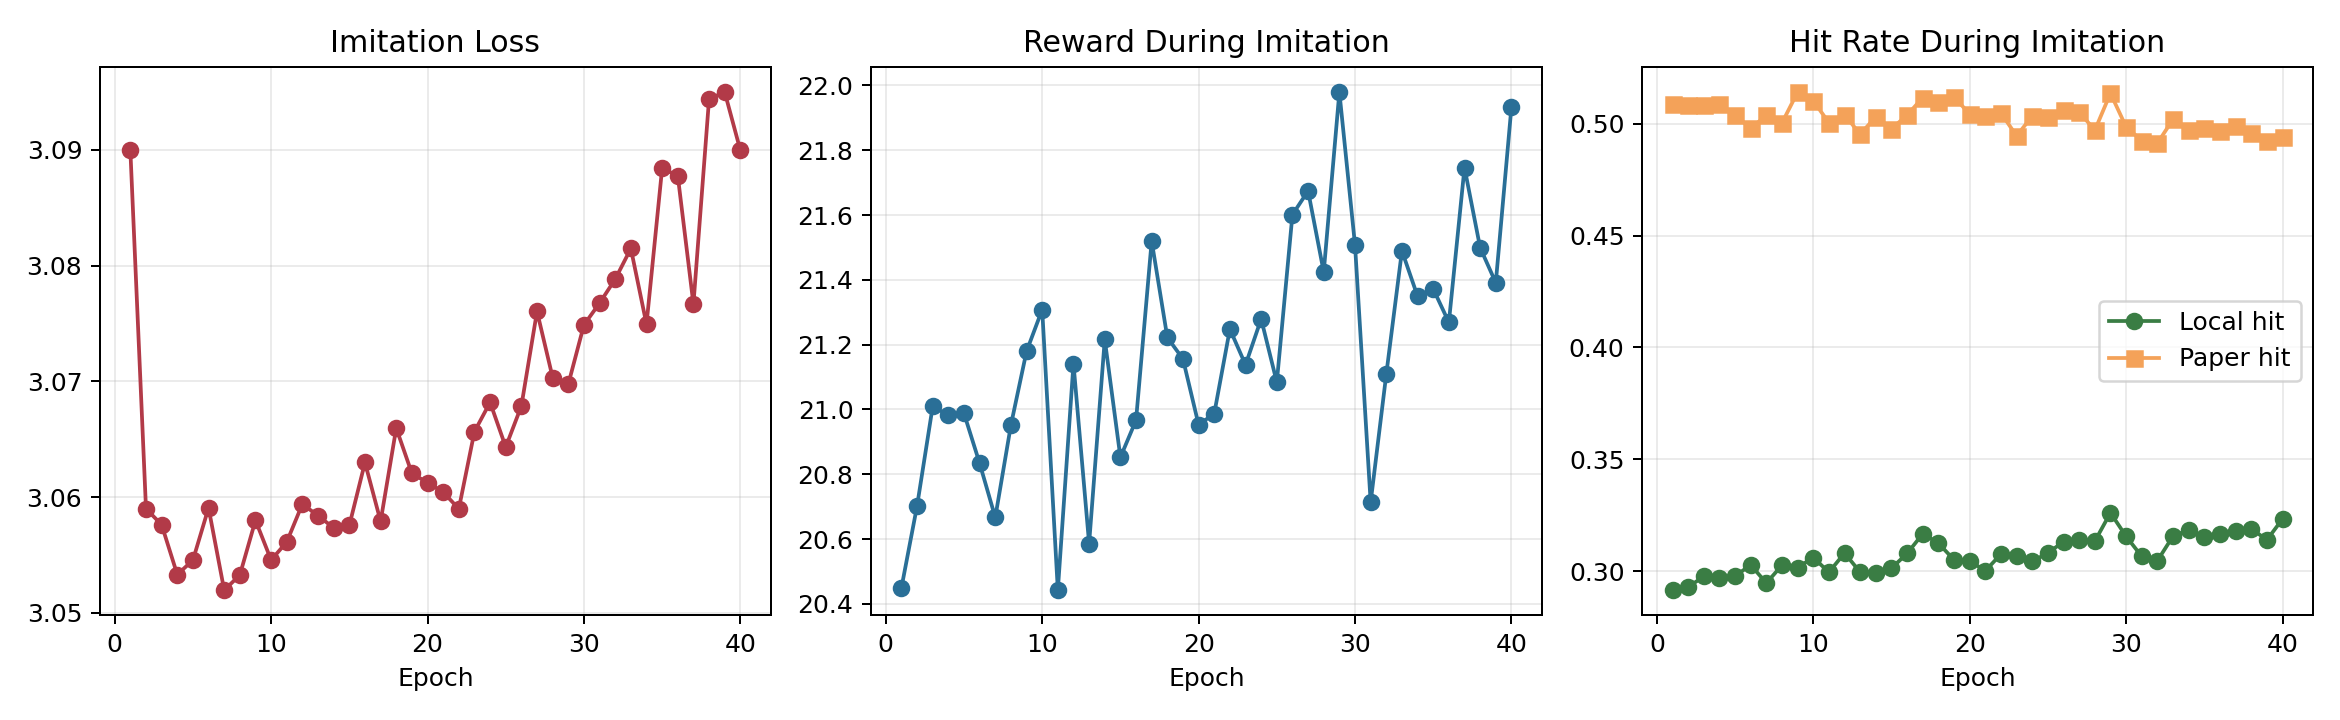

Data behind this chart, as committed beside it:
epoch, loss, reward, local_hit_rate, paper_hit_rate
1, 3.09, 20.45, 0.2916, 0.5085
2, 3.059, 20.7, 0.293, 0.5082
3, 3.058, 21.01, 0.2977, 0.5082
4, 3.053, 20.98, 0.2971, 0.5087
5, 3.055, 20.99, 0.2979, 0.5038
6, 3.059, 20.83, 0.3029, 0.4979
7, 3.052, 20.67, 0.2947, 0.5037
8, 3.053, 20.95, 0.3027, 0.5003
9, 3.058, 21.18, 0.3017, 0.5141
10, 3.055, 21.31, 0.3061, 0.5102
11, 3.056, 20.44, 0.2996, 0.5004
12, 3.059, 21.14, 0.3082, 0.504
13, 3.058, 20.59, 0.2996, 0.4952
14, 3.057, 21.22, 0.2992, 0.5031
15, 3.058, 20.85, 0.3014, 0.4977
16, 3.063, 20.97, 0.308, 0.5038
17, 3.058, 21.52, 0.3168, 0.5116
18, 3.066, 21.22, 0.3125, 0.5097
19, 3.062, 21.16, 0.3051, 0.512
20, 3.061, 20.95, 0.3047, 0.5042
21, 3.06, 20.99, 0.3002, 0.5032
22, 3.059, 21.25, 0.3077, 0.5048
23, 3.066, 21.14, 0.3068, 0.4945
24, 3.068, 21.28, 0.3044, 0.5034
25, 3.064, 21.08, 0.3083, 0.5027
26, 3.068, 21.6, 0.3132, 0.5059
27, 3.076, 21.67, 0.3142, 0.5053
28, 3.07, 21.42, 0.3134, 0.497
29, 3.07, 21.98, 0.3261, 0.5136
30, 3.075, 21.51, 0.3156, 0.4985
31, 3.077, 20.71, 0.3067, 0.4924
32, 3.079, 21.11, 0.3047, 0.4912
33, 3.081, 21.49, 0.3157, 0.5019
34, 3.075, 21.35, 0.3185, 0.4971
35, 3.088, 21.37, 0.3154, 0.4981
36, 3.088, 21.27, 0.3165, 0.4965
37, 3.077, 21.75, 0.3181, 0.4987
38, 3.094, 21.5, 0.3191, 0.496
39, 3.095, 21.39, 0.314, 0.492
40, 3.09, 21.93, 0.3234, 0.494
